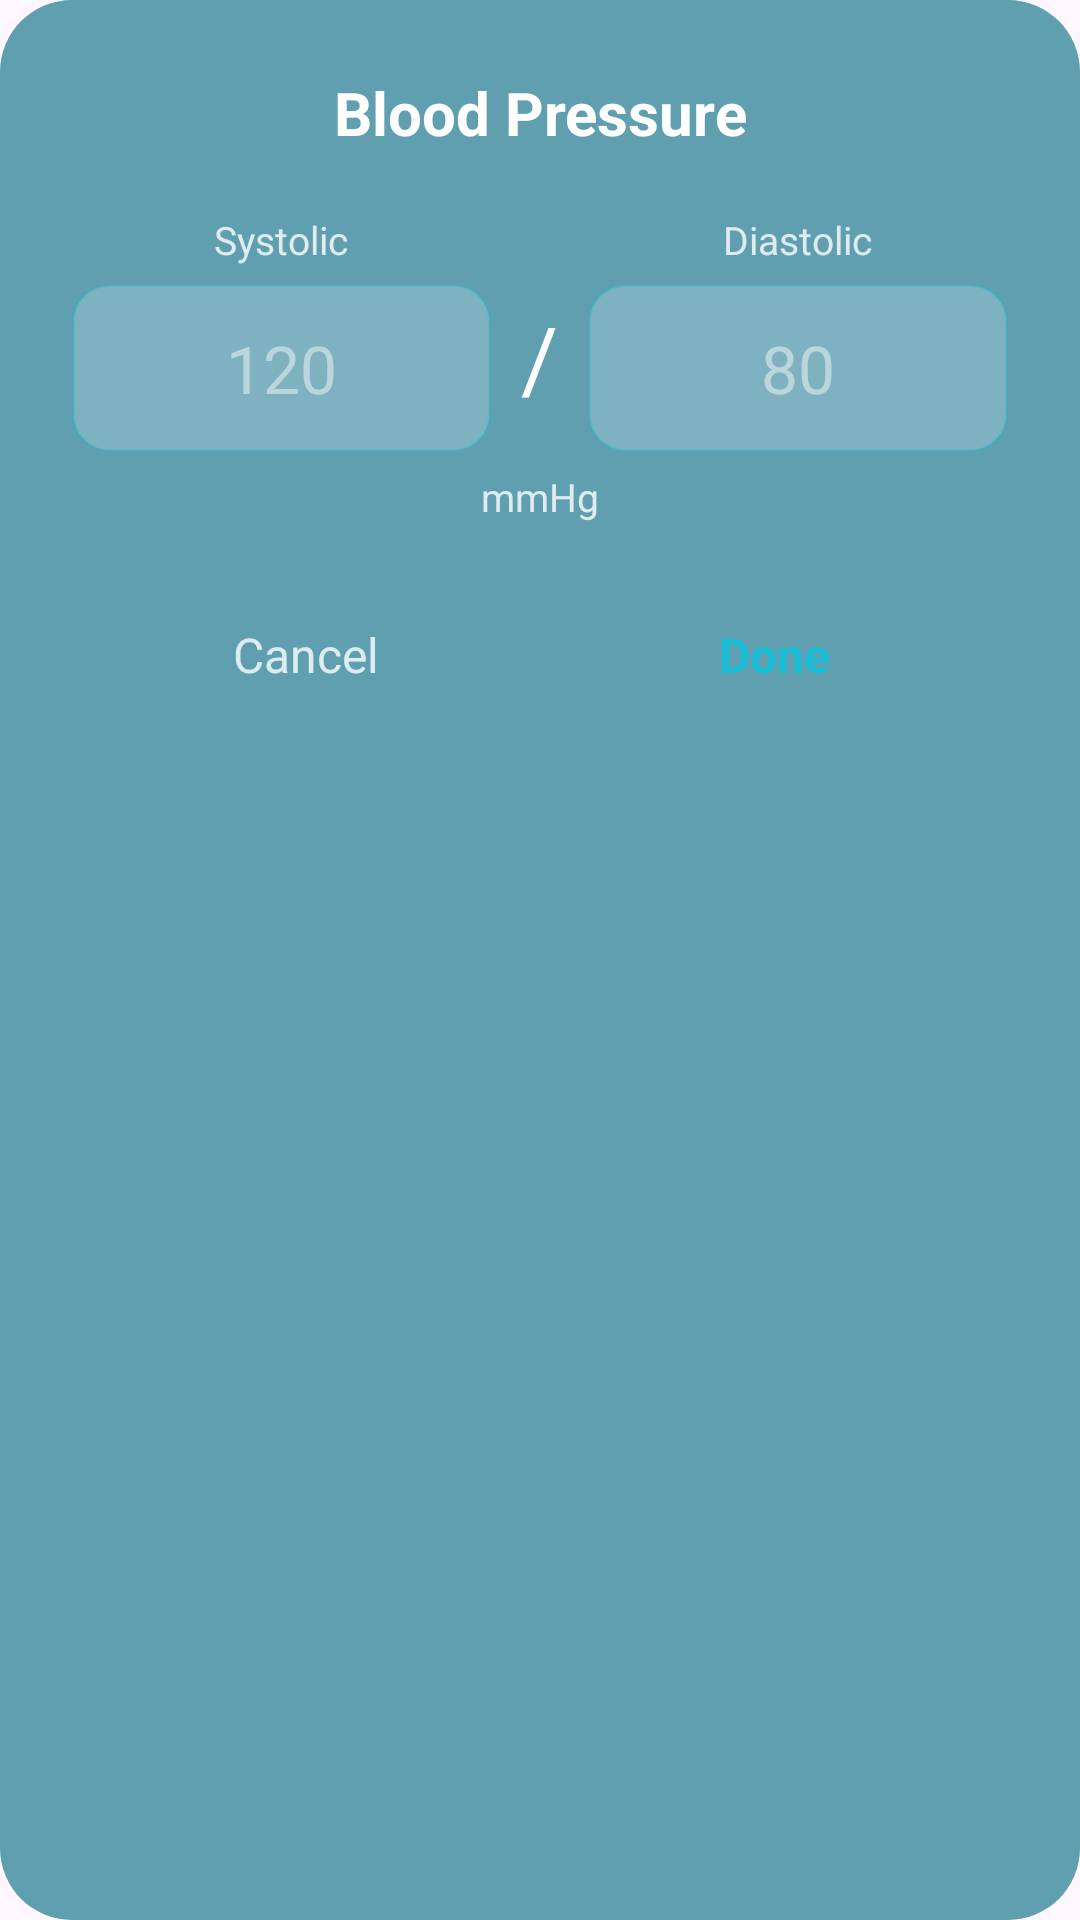

Android layout source for this screen:
<!-- AndroidManifest.xml: application theme Theme.FitnessApp -->
<!-- res/layout/dialog_enter_bp.xml -->
<?xml version="1.0" encoding="utf-8"?>
<LinearLayout xmlns:android="http://schemas.android.com/apk/res/android"
    android:layout_width="300dp"
    android:layout_height="wrap_content"
    android:background="@drawable/bg_picker"
    android:orientation="vertical"
    android:padding="24dp">

    <TextView
        android:layout_width="match_parent"
        android:layout_height="wrap_content"
        android:gravity="center"
        android:text="Blood Pressure"
        android:textColor="#FFFFFF"
        android:textSize="20sp"
        android:textStyle="bold" />

    <LinearLayout
        android:layout_width="match_parent"
        android:layout_height="wrap_content"
        android:layout_marginTop="20dp"
        android:gravity="center"
        android:orientation="horizontal">

        <LinearLayout
            android:layout_width="0dp"
            android:layout_height="wrap_content"
            android:layout_weight="1"
            android:gravity="center"
            android:orientation="vertical">

            <TextView
                android:layout_width="wrap_content"
                android:layout_height="wrap_content"
                android:text="Systolic"
                android:textColor="#CCFFFFFF"
                android:textSize="13sp" />

            <EditText
                android:id="@+id/editSystolic"
                android:layout_width="match_parent"
                android:layout_height="56dp"
                android:layout_marginTop="6dp"
                android:background="@drawable/edittext_bg_dark"
                android:gravity="center"
                android:hint="120"
                android:inputType="number"
                android:textColor="#FFFFFF"
                android:textColorHint="#77FFFFFF"
                android:textSize="22sp" />

        </LinearLayout>

        <TextView
            android:layout_width="wrap_content"
            android:layout_height="wrap_content"
            android:paddingHorizontal="10dp"
            android:paddingTop="16dp"
            android:text="/"
            android:textColor="#FFFFFF"
            android:textSize="30sp" />

        <LinearLayout
            android:layout_width="0dp"
            android:layout_height="wrap_content"
            android:layout_weight="1"
            android:gravity="center"
            android:orientation="vertical">

            <TextView
                android:layout_width="wrap_content"
                android:layout_height="wrap_content"
                android:text="Diastolic"
                android:textColor="#CCFFFFFF"
                android:textSize="13sp" />

            <EditText
                android:id="@+id/editDiastolic"
                android:layout_width="match_parent"
                android:layout_height="56dp"
                android:layout_marginTop="6dp"
                android:background="@drawable/edittext_bg_dark"
                android:gravity="center"
                android:hint="80"
                android:inputType="number"
                android:textColor="#FFFFFF"
                android:textColorHint="#77FFFFFF"
                android:textSize="22sp" />

        </LinearLayout>

    </LinearLayout>

    <TextView
        android:layout_width="match_parent"
        android:layout_height="wrap_content"
        android:layout_marginTop="6dp"
        android:gravity="center"
        android:text="mmHg"
        android:textColor="#CCFFFFFF"
        android:textSize="13sp" />

    <LinearLayout
        android:layout_width="match_parent"
        android:layout_height="wrap_content"
        android:layout_marginTop="20dp"
        android:orientation="horizontal">

        <TextView
            android:id="@+id/btnCancel"
            android:layout_width="0dp"
            android:layout_height="48dp"
            android:layout_weight="1"
            android:gravity="center"
            android:text="Cancel"
            android:textColor="#CCFFFFFF"
            android:textSize="16sp" />

        <TextView
            android:id="@+id/btnDone"
            android:layout_width="0dp"
            android:layout_height="48dp"
            android:layout_weight="1"
            android:gravity="center"
            android:text="Done"
            android:textColor="#15BDD7"
            android:textSize="16sp"
            android:textStyle="bold" />

    </LinearLayout>

</LinearLayout>
<!-- resources referenced by this layout -->
<resources>
  <!-- drawable bg_picker (drawable) -->
  <?xml version="1.0" encoding="utf-8"?>
  <shape xmlns:android="http://schemas.android.com/apk/res/android">
  
      <solid android:color="#5F9FB0"/>
  
      <corners android:radius="24dp"/>
  
  </shape>
  <!-- drawable edittext_bg_dark (drawable) -->
  <?xml version="1.0" encoding="utf-8"?>
  <shape xmlns:android="http://schemas.android.com/apk/res/android"
      android:shape="rectangle">
      <solid android:color="#33FFFFFF" />
      <corners android:radius="12dp" />
      <stroke android:color="#4415BDD7" android:width="1dp" />
  </shape>
  <style name="Theme.FitnessApp" parent="Theme.Material3.Light.NoActionBar" />
</resources>
